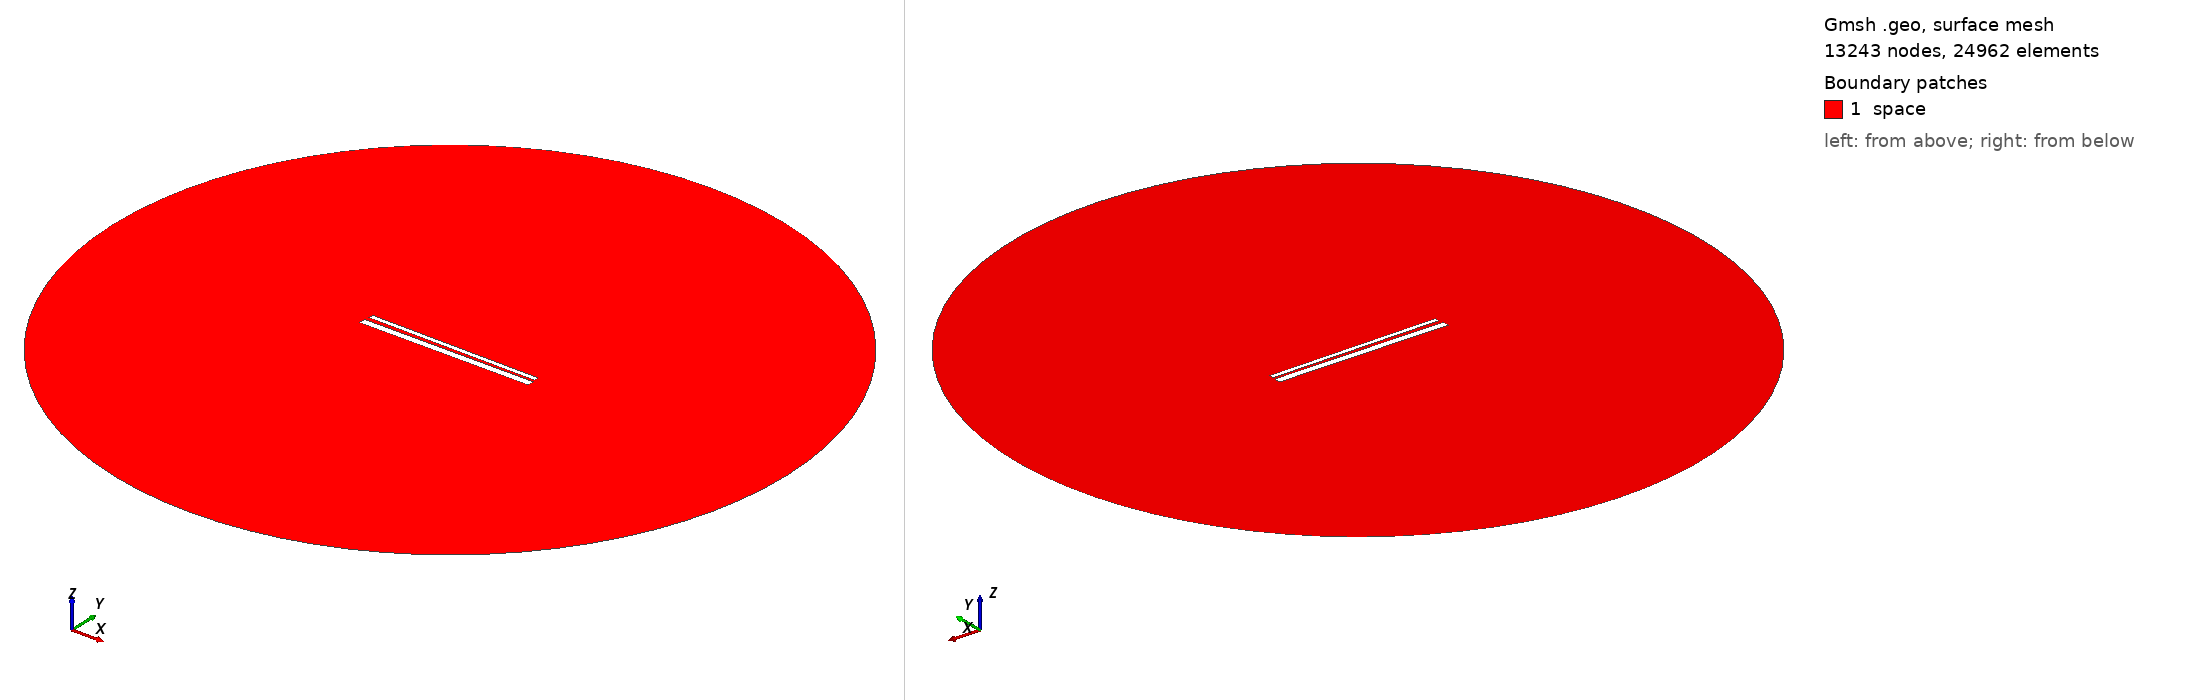

Gmsh geometry script, surface-meshed: 13243 nodes, 24962 surface elements. Boundary patches (legend numbers): 1 space. Left view from above one corner, right view from below the opposite corner. Legend entries are the model's physical surfaces. The drawing asked Gmsh for element sizes between 1% and 20% of the model's largest extent; the script's own settings can give other sizes.

=== 808.geo (drawn) ===
// Set the geometry kernel
SetFactory("OpenCASCADE");

//---------------------------------------
// Rectangles
//---------------------------------------

// Rectangle 1 (top)
Point(1) = {-49.455555555555556, 1.2944444444444443, 0, 1.0};
Point(2) = {49.455555555555556, 1.2944444444444443, 0, 1.0};
Point(3) = {49.455555555555556, 4.205555555555556, 0, 1.0};
Point(4) = {-49.455555555555556, 4.205555555555556, 0, 1.0};

Line(1) = {1, 2};
Line(2) = {2, 3};
Line(3) = {3, 4};
Line(4) = {4, 1};

Line Loop(1) = {1, 2, 3, 4};
Plane Surface(1) = {1};

Rotate { {0, 0, 1}, {0,  0.75,  0}, -0.01 } {
  Surface{1};
}

// Rectangle 2 (bottom)
Point(5) = {-50,-0.75, 0, 1.0};
Point(6) = { 50,-0.75, 0, 1.0};
Point(7) = { 50,-4.75, 0, 1.0};
Point(8) = {-50,-4.75, 0, 1.0};

Line(5) = {5, 6};
Line(6) = {6, 7};
Line(7) = {7, 8};
Line(8) = {8, 5};

Line Loop(2) = {5, 6, 7, 8};
Plane Surface(2) = {2}; 


//---------------------------------------
// Circle
//---------------------------------------

// Define points
Point(9) = {0, 0, 0};        // Center
Point(10) = {200, 0, 0};     // Start point
Point(11) = {0, 200, 0};     // 90 degrees
Point(12) = {-200, 0, 0};    // 180 degrees
Point(13) = {0, -200, 0};    // 270 degrees

// Define circle arcs (each needs start, center, end)
Circle(9) = {10, 9, 11};
Circle(10) = {11, 9, 12};
Circle(11) = {12, 9, 13};
Circle(12) = {13, 9, 10};

// Define curve loop and surface if needed
Curve Loop(3) = {9, 10, 11, 12};
Surface(3) = {3};

// Subtract Rectangles from Circle
BooleanDifference{ Surface{3}; Delete; }{ Surface{1}; Surface{2}; Delete; }

//---------------------------------------
// Transfinite Lines and Surface
//---------------------------------------
r = 7;
Transfinite Line {1, 3} = 50*r Using Progression 1;
Transfinite Line {2, 4} = 2*r Using Progression 1;
Transfinite Line {5, 7} = 50*r Using Progression 1;
Transfinite Line {6, 8} = 2*r Using Progression 1;
Transfinite Line {9, 10, 11, 12} = 20 Using Progression 1;

//---------------------------------------
// Define Physical Groups
//---------------------------------------                

//--- Physical Curves
// Physical groups for boundaries
Physical Line("force_segment", 10) = {1};
Physical Line("upper_plate", 11) = {2, 3, 4};
Physical Line("lower_plate", 12) = {5, 6, 7, 8};
Physical Line("boundary", 20) = {9, 10, 11, 12};

//--- Physical Surfaces
Physical Surface("space", 30) = {3};

//---------------------------------------
// 6. Generate the Mesh
//---------------------------------------
Mesh 2;  // 2D mesh generation
